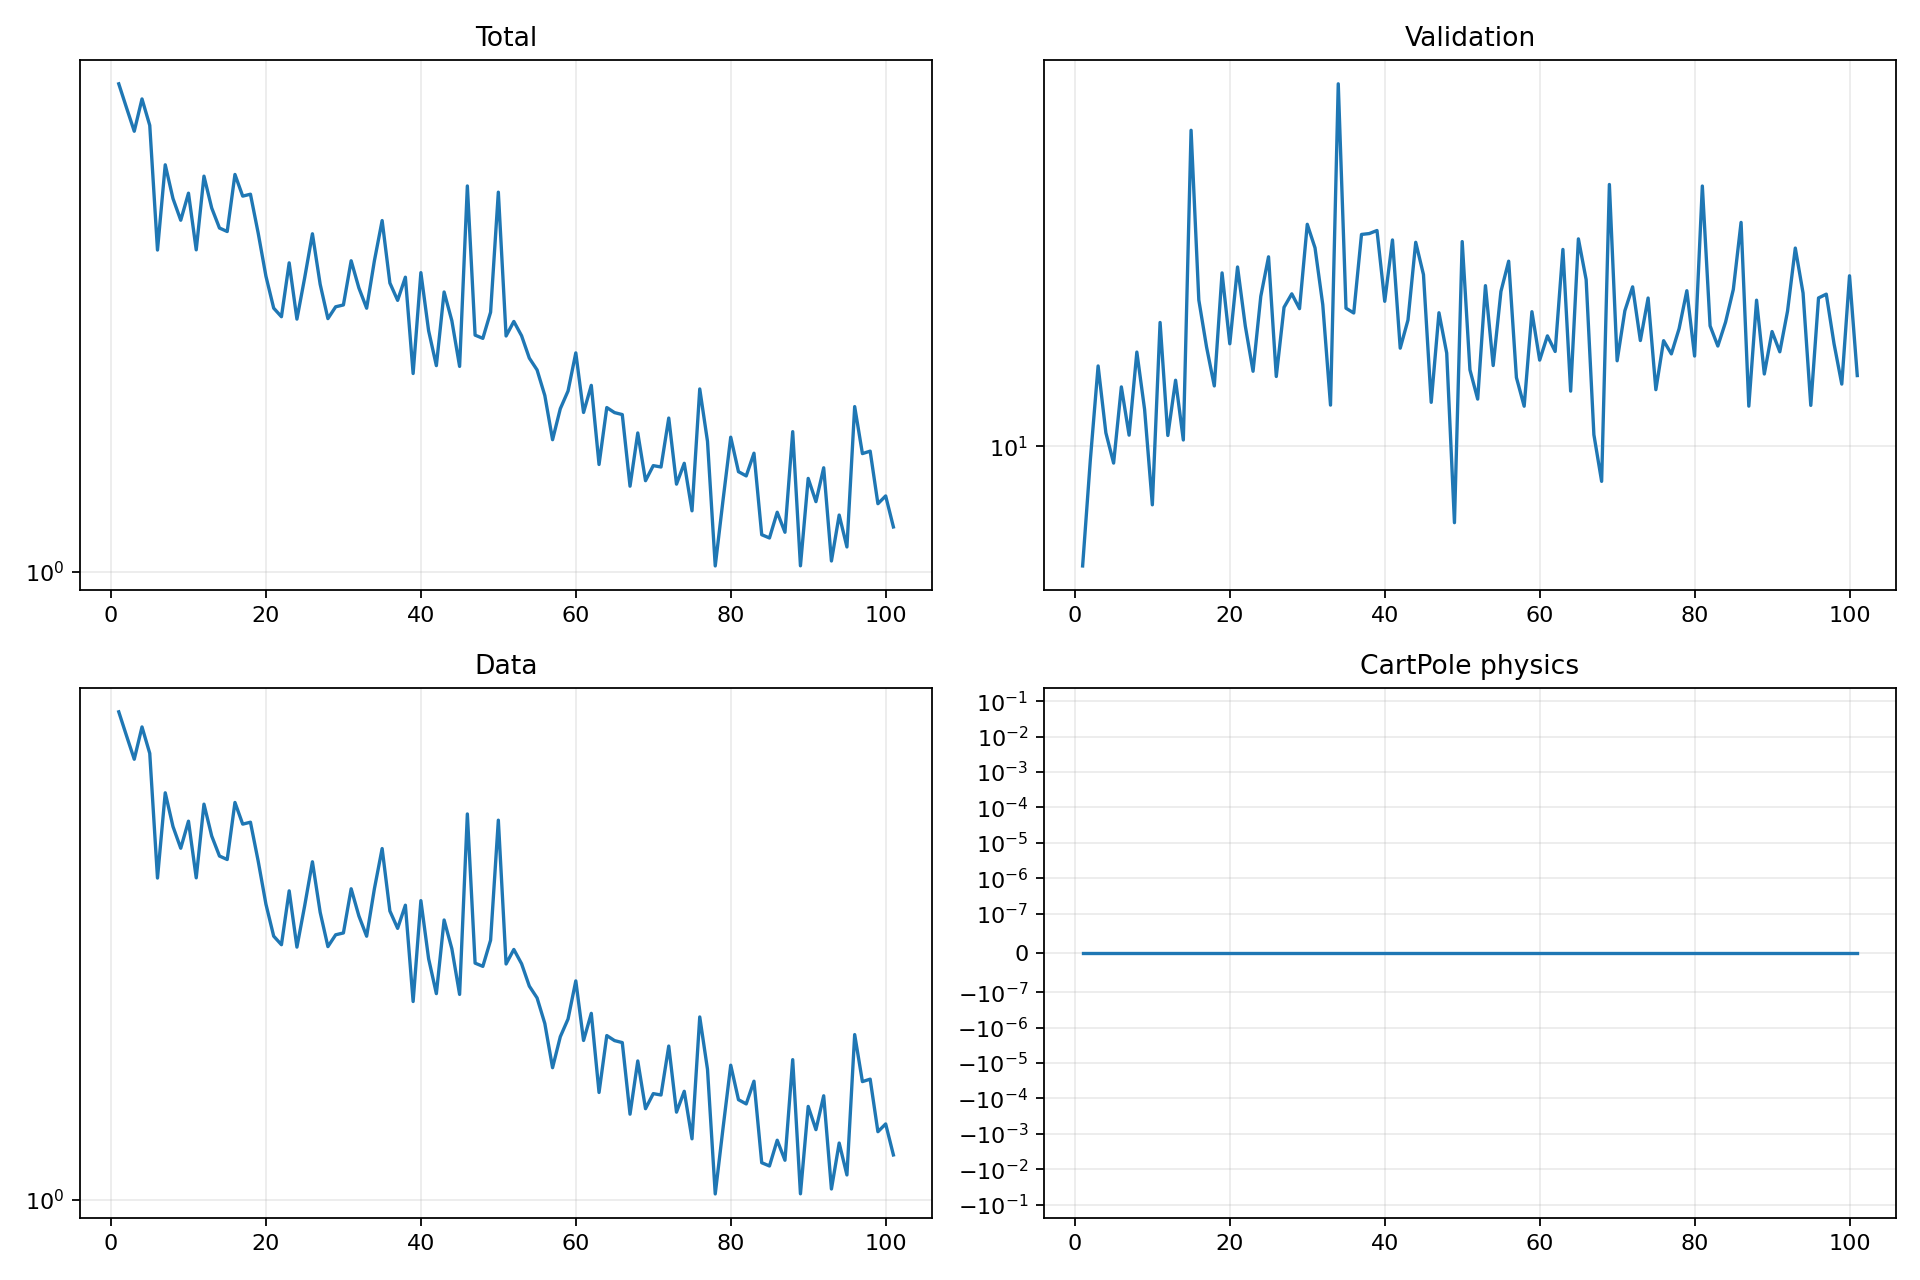

Data behind this chart, as committed beside it:
epoch, validation_forecast_mse, train_total, train_data, train_cartpole_physics, train_rotation_physics
1, 7.477, 7.269, 7.269, 0.0, 0.0
2, 9.682, 6.596, 6.596, 0.0, 0.0
3, 12.15, 5.995, 5.995, 0.0, 0.0
4, 10.33, 6.836, 6.836, 0.0, 0.0
5, 9.599, 6.14, 6.14, 0.0, 0.0
6, 11.55, 3.699, 3.699, 0.0, 0.0
7, 10.27, 5.23, 5.23, 0.0, 0.0
8, 12.57, 4.56, 4.56, 0.0, 0.0
9, 10.94, 4.175, 4.175, 0.0, 0.0
10, 8.674, 4.66, 4.66, 0.0, 0.0
11, 13.51, 3.702, 3.702, 0.0, 0.0
12, 10.27, 4.994, 4.994, 0.0, 0.0
13, 11.74, 4.387, 4.387, 0.0, 0.0
14, 10.15, 4.045, 4.045, 0.0, 0.0
15, 21.55, 3.988, 3.988, 0.0, 0.0
16, 14.27, 5.029, 5.029, 0.0, 0.0
17, 12.72, 4.605, 4.605, 0.0, 0.0
18, 11.58, 4.641, 4.641, 0.0, 0.0
19, 15.24, 3.961, 3.961, 0.0, 0.0
20, 12.83, 3.325, 3.325, 0.0, 0.0
21, 15.46, 2.92, 2.92, 0.0, 0.0
22, 13.39, 2.821, 2.821, 0.0, 0.0
23, 12, 3.511, 3.511, 0.0, 0.0
24, 14.39, 2.793, 2.793, 0.0, 0.0
25, 15.85, 3.305, 3.305, 0.0, 0.0
26, 11.85, 3.951, 3.951, 0.0, 0.0
27, 14.02, 3.218, 3.218, 0.0, 0.0
28, 14.48, 2.799, 2.799, 0.0, 0.0
29, 13.97, 2.937, 2.937, 0.0, 0.0
30, 17.15, 2.959, 2.959, 0.0, 0.0
31, 16.2, 3.541, 3.541, 0.0, 0.0
32, 14.11, 3.17, 3.17, 0.0, 0.0
33, 11.05, 2.92, 2.92, 0.0, 0.0
34, 24.12, 3.541, 3.541, 0.0, 0.0
35, 13.98, 4.17, 4.17, 0.0, 0.0
36, 13.82, 3.235, 3.235, 0.0, 0.0
37, 16.73, 3.015, 3.015, 0.0, 0.0
38, 16.77, 3.312, 3.312, 0.0, 0.0
39, 16.89, 2.239, 2.239, 0.0, 0.0
40, 14.22, 3.374, 3.374, 0.0, 0.0
41, 16.51, 2.664, 2.664, 0.0, 0.0
42, 12.69, 2.312, 2.312, 0.0, 0.0
43, 13.59, 3.119, 3.119, 0.0, 0.0
44, 16.41, 2.775, 2.775, 0.0, 0.0
45, 15.18, 2.305, 2.305, 0.0, 0.0
46, 11.13, 4.799, 4.799, 0.0, 0.0
47, 13.83, 2.617, 2.617, 0.0, 0.0
48, 12.54, 2.583, 2.583, 0.0, 0.0
49, 8.306, 2.873, 2.873, 0.0, 0.0
50, 16.44, 4.679, 4.679, 0.0, 0.0
51, 12.04, 2.608, 2.608, 0.0, 0.0
52, 11.21, 2.767, 2.767, 0.0, 0.0
53, 14.77, 2.611, 2.611, 0.0, 0.0
54, 12.17, 2.384, 2.384, 0.0, 0.0
55, 14.57, 2.272, 2.272, 0.0, 0.0
56, 15.68, 2.048, 2.048, 0.0, 0.0
57, 11.82, 1.711, 1.711, 0.0, 0.0
58, 11.02, 1.941, 1.941, 0.0, 0.0
59, 13.87, 2.086, 2.086, 0.0, 0.0
60, 12.33, 2.435, 2.435, 0.0, 0.0
... 41 more rows
